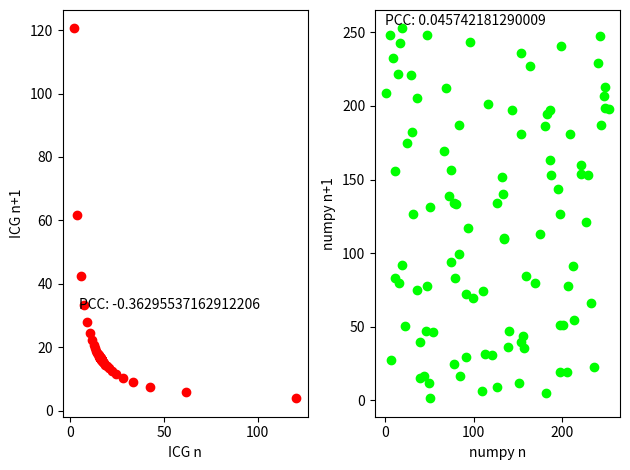

Python code for this plot:
import numpy as np
import matplotlib.pyplot as plt

np.random.seed(42)

a = 237
c = 2
k = 8
m = 2**k

def ICG(x,a,c,m):
   if x!=0:
      return (a*(x**-1)+c)%m
   else:
      return c

x=[2]

for i in range(100):
   x.append(ICG(x[-1],a,c,m))

n = np.array(x[:-1])
np1 = np.array(x[1:])

def PCC(x,y):
   return (np.mean(x*y)-np.mean(x)*np.mean(y))/((np.var(x)*np.var(y))**0.5)

coefICG = PCC(n,np1)

print("Pearson Correlation Coefficient for ICG with a="+str(a)+",c="+str(c)+"and m="+str(m)+" is:"+str(coefICG))

numpyrandomlist = np.random.uniform(0,m,100)
numpyn = numpyrandomlist[:-1]
numpynp1 = numpyrandomlist[1:]

coefNUMPY = PCC(numpyn,numpynp1)
print("Pearson Correlation Coefficient for numpy.random.uniform(0,"+str(m)+",100) is:"+str(coefNUMPY))

fig, axs = plt.subplots(1, 2, sharey=False, tight_layout=True)

# We can set the number of bins with the `bins` kwarg
axs[0].scatter(n, np1, marker="o", color=(1,0,0))
axs[1].scatter(numpyn, numpynp1, marker="o", color=(0,1,0))

axs[0].text(5,32,'PCC: '+str(coefICG))
axs[1].text(0,255,'PCC: '+str(coefNUMPY))

xlabel = ['ICG n', 'numpy n']
ylabel = ['ICG n+1', 'numpy n+1']
#ticks = [range(-100,160,20), range(0,100,10)]
i=0
for ax in axs:
    ax.set(xlabel=xlabel[i], ylabel=ylabel[i])#, xticks = ticks[i])
    i+=1

#axs[0].set_xlim([-1,5])
#axs[0].set_ylim([0,6])

plt.show()
#plt.savefig('Q3-x0=2-a='+str(a)+'-c='+str(c)+'-m='+str(m))
